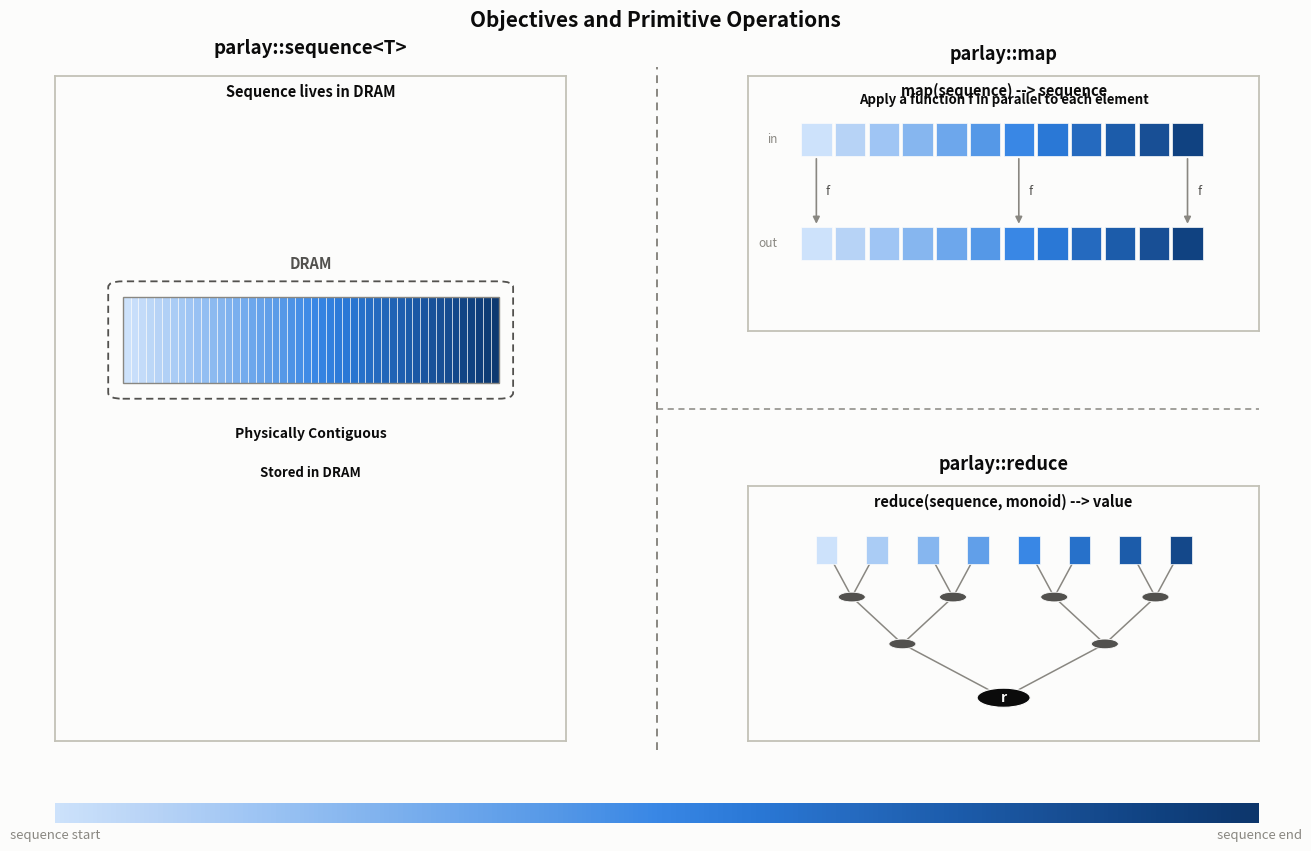

Here is the Python script that generated this plot:
#!/usr/bin/env python3
"""Conceptual diagram: parallel collection operations (map, reduce) over an
in-memory parlay::sequence<T>.  Not data-driven (no CSV input, no CLI sweep)
-- it renders synthetic layout data purely to illustrate the two primitives.
Sibling to parlay_vs_chunkseq.py / disk_layout_diagram.py; shares their
palette so the three figures read as one set.
"""
import argparse

import matplotlib

matplotlib.use("Agg")
import matplotlib.patches as mpatches
import matplotlib.pyplot as plt
import numpy as np
from matplotlib.colors import LinearSegmentedColormap
from matplotlib.lines import Line2D

# Light-mode chart palette (see the dataviz skill's reference palette;
# matches figures/parlay_vs_chunkseq.py / disk_layout_diagram.py).
SURFACE = "#fcfcfb"
INK_PRIMARY = "#0b0b0b"
INK_SECONDARY = "#52514e"
INK_MUTED = "#898781"
BASELINE = "#c3c2b7"

# Sequential blue ramp (steps 100->700): color encodes an element's original
# position in the logical sequence, consistently across panels.
_BLUE_STEPS = [
    "#cde2fb", "#b7d3f6", "#9ec5f4", "#86b6ef", "#6da7ec", "#5598e7",
    "#3987e5", "#2a78d6", "#256abf", "#1c5cab", "#184f95", "#104281", "#0d366b",
]
SEQ_CMAP = LinearSegmentedColormap.from_list("seq_blue", _BLUE_STEPS)


def dram_box(ax, x0, y0, w, h, label):
    box = mpatches.FancyBboxPatch(
        (x0, y0), w, h,
        boxstyle="round,pad=0.0,rounding_size=0.03",
        linewidth=1.3, edgecolor=INK_SECONDARY, facecolor="none",
        linestyle=(0, (4, 2.5)), zorder=6, mutation_aspect=1,
    )
    ax.add_patch(box)
    ax.text(x0 + w / 2, y0 + h + 0.05, label, ha="center", va="bottom",
            fontsize=10.5, color=INK_SECONDARY, fontweight="bold")


def style_panel(ax, caption, ylim):
    ax.set_xlim(-0.03, 1.03)
    ax.set_ylim(*ylim)
    ax.set_xticks([])
    ax.set_yticks([])
    ax.set_facecolor(SURFACE)
    for spine in ax.spines.values():
        spine.set_visible(True)
        spine.set_edgecolor(BASELINE)
        spine.set_linewidth(1.3)
    ax.text(0.5, ylim[1] - 0.04, caption, ha="center", va="top",
            fontsize=10.5, color=INK_PRIMARY, fontweight="bold", wrap=True)


def draw_parlay_panel(ax):
    ax.set_title("parlay::sequence<T>", fontsize=13.5,
                 color=INK_PRIMARY, pad=16, fontweight="bold")

    box_x0, box_y0, box_w, box_h = 0.08, -0.30, 0.84, 0.60
    dram_box(ax, box_x0, box_y0, box_w, box_h, "DRAM")

    n_cells = 48
    cell_w = (box_w - 0.06) / n_cells
    y0, cell_h = box_y0 + 0.08, box_h - 0.16
    for i in range(n_cells):
        x0 = box_x0 + 0.03 + i * cell_w
        ax.add_patch(mpatches.Rectangle(
            (x0, y0), cell_w, cell_h,
            facecolor=SEQ_CMAP(i / n_cells), edgecolor=SURFACE,
            linewidth=0.4, zorder=2,
        ))
    ax.add_patch(mpatches.Rectangle(
        (box_x0 + 0.03, y0), box_w - 0.06, cell_h,
        facecolor="none", edgecolor=INK_MUTED, linewidth=1.0, zorder=3,
    ))

    ax.text(0.5, box_y0 - 0.14,
            "Physically Contiguous",
            ha="center", va="top", fontsize=10, color=INK_PRIMARY,
            fontweight="bold")
    ax.text(0.5, box_y0 - 0.34,
            "Stored in DRAM",
            ha="center", va="top", fontsize=9.5, color=INK_PRIMARY,
            fontweight="bold")

    style_panel(ax, "Sequence lives in DRAM", ylim=(-2.05, 1.35))


def draw_map_panel(ax):
    ax.set_title("parlay::map", fontsize=13, color=INK_PRIMARY, pad=12,
                 fontweight="bold")

    n = 12
    x0s, cell_w = 0.08, 0.84 / n
    in_y, out_y, cell_h = 0.46, -0.18, 0.20

    for i in range(n):
        x0 = x0s + i * cell_w
        ax.add_patch(mpatches.Rectangle(
            (x0, in_y), cell_w * 0.9, cell_h,
            facecolor=SEQ_CMAP(i / n), edgecolor=SURFACE,
            linewidth=0.5, zorder=2,
        ))
        ax.add_patch(mpatches.Rectangle(
            (x0, out_y), cell_w * 0.9, cell_h,
            facecolor=SEQ_CMAP(i / n), edgecolor=SURFACE,
            linewidth=0.5, zorder=2,
        ))
    ax.text(0.03, in_y + cell_h / 2, "in", ha="right", va="center",
            fontsize=8.5, color=INK_MUTED)
    ax.text(0.03, out_y + cell_h / 2, "out", ha="right", va="center",
            fontsize=8.5, color=INK_MUTED)

    # A few representative arrows (not one per cell) stand in for n
    # independent, parallel applications of f.
    for i in (0, n // 2, n - 1):
        cx = x0s + (i + 0.45) * cell_w
        ax.annotate(
            "", xy=(cx, out_y + cell_h + 0.02), xytext=(cx, in_y - 0.02),
            arrowprops=dict(arrowstyle="-|>", color=INK_MUTED, linewidth=1.2,
                            shrinkA=0, shrinkB=0),
            zorder=4,
        )
        ax.text(cx + 0.02, (in_y + out_y + cell_h) / 2, "f",
                ha="left", va="center", fontsize=9, color=INK_SECONDARY,
                fontstyle="italic")

    ax.text(0.5, in_y + cell_h + 0.10,
            "Apply a function f in parallel to each element",
            ha="center", va="bottom", fontsize=9.5, color=INK_PRIMARY,
            fontweight="bold")

    style_panel(
        ax, "map(sequence) --> sequence",
        ylim=(-0.62, 0.95),
    )


def draw_reduce_panel(ax):
    ax.set_title("parlay::reduce", fontsize=13, color=INK_PRIMARY, pad=12,
                 fontweight="bold")

    n_leaves = 8
    x0s, span = 0.08, 0.84
    leaf_x = [x0s + (i + 0.5) * span / n_leaves for i in range(n_leaves)]
    levels_y = [0.55, 0.28, 0.01, -0.30]  # leaves, 4, 2, 1 (root)

    level_x = [leaf_x]
    for lvl in range(1, 4):
        prev = level_x[-1]
        level_x.append([(prev[2 * k] + prev[2 * k + 1]) / 2
                         for k in range(len(prev) // 2)])

    # Connectors, drawn before nodes so node markers sit on top.
    for lvl in range(1, 4):
        y_child, y_parent = levels_y[lvl - 1], levels_y[lvl]
        prev = level_x[lvl - 1]
        for k, px in enumerate(level_x[lvl]):
            for cx in (prev[2 * k], prev[2 * k + 1]):
                ax.add_line(Line2D(
                    [cx, px], [y_child, y_parent],
                    color=INK_MUTED, linewidth=1.1, zorder=1,
                ))

    # Leaves: small colored squares (position-encoded, same ramp as elsewhere).
    leaf_w, leaf_h = 0.045, 0.16
    for i, cx in enumerate(leaf_x):
        ax.add_patch(mpatches.Rectangle(
            (cx - leaf_w / 2, levels_y[0] - leaf_h / 2), leaf_w, leaf_h,
            facecolor=SEQ_CMAP(i / n_leaves), edgecolor=SURFACE,
            linewidth=0.5, zorder=3,
        ))

    # Internal combine nodes: neutral ink tone -- these are aggregate
    # values, not one original position.
    for lvl in (1, 2):
        for px in level_x[lvl]:
            ax.add_patch(mpatches.Circle(
                (px, levels_y[lvl]), 0.028,
                facecolor=INK_SECONDARY, edgecolor=SURFACE,
                linewidth=0.6, zorder=3,
            ))

    # Root result.
    root_x, root_y = level_x[3][0], levels_y[3]
    ax.add_patch(mpatches.Circle(
        (root_x, root_y), 0.055,
        facecolor=INK_PRIMARY, edgecolor=SURFACE, linewidth=0.8, zorder=4,
    ))
    ax.text(root_x, root_y, "r", ha="center", va="center",
            fontsize=10, color=SURFACE, fontweight="bold", zorder=5)

    # ax.text(0.5, levels_y[0] + leaf_h / 2 + 0.06,
    #         "monoid-combine pairs at each level, in parallel",
    #         ha="center", va="bottom", fontsize=8.5, color=INK_SECONDARY)

    style_panel(
        ax, "reduce(sequence, monoid) --> value",
        ylim=(-0.55, 0.92),
    )


def draw_colorbar(ax):
    gradient = np.linspace(0, 1, 256).reshape(1, -1)
    ax.imshow(gradient, cmap=SEQ_CMAP, aspect="auto",
              extent=(0, 1, 0, 1))
    ax.set_xlim(0, 1)
    ax.set_ylim(0, 1)
    ax.set_yticks([])
    ax.set_xticks([0, 1])
    ax.set_xticklabels(["sequence start", "sequence end"])
    ax.tick_params(colors=INK_MUTED, length=0, labelsize=9.5)
    for spine in ax.spines.values():
        spine.set_visible(False)


def build_figure():
    fig = plt.figure(figsize=(13, 8.4), constrained_layout=True)
    fig.patch.set_facecolor(SURFACE)
    gs = fig.add_gridspec(3, 2, height_ratios=[1, 1, 0.08],
                           hspace=0.22, wspace=0.14)

    ax_left = fig.add_subplot(gs[0:2, 0])
    ax_map = fig.add_subplot(gs[0, 1])
    ax_reduce = fig.add_subplot(gs[1, 1])
    cax = fig.add_subplot(gs[2, :])
    cax.set_facecolor(SURFACE)

    draw_parlay_panel(ax_left)
    draw_map_panel(ax_map)
    draw_reduce_panel(ax_reduce)
    draw_colorbar(cax)

    fig.suptitle(
        "Objectives and Primitive Operations",
        fontsize=15, color=INK_PRIMARY, fontweight="bold",
    )

    fig.canvas.draw()
    pos_left = ax_left.get_position()
    pos_map = ax_map.get_position()
    pos_reduce = ax_reduce.get_position()

    mid_x = (pos_left.x1 + pos_map.x0) / 2
    fig.add_artist(Line2D(
        [mid_x, mid_x], [pos_reduce.y0 - 0.01, pos_left.y1 + 0.01],
        transform=fig.transFigure, color=INK_MUTED, linewidth=1.4,
        linestyle=(0, (4, 3)), zorder=10,
    ))
    mid_y = (pos_map.y0 + pos_reduce.y1) / 2
    fig.add_artist(Line2D(
        [mid_x, pos_map.x1], [mid_y, mid_y],
        transform=fig.transFigure, color=INK_MUTED, linewidth=1.1,
        linestyle=(0, (4, 3)), zorder=10,
    ))
    return fig


def main():
    parser = argparse.ArgumentParser(description=__doc__)
    parser.add_argument("--out", default="parlay_operations.png",
                         help="output PNG path (default: %(default)s)")
    args = parser.parse_args()

    fig = build_figure()
    fig.savefig(args.out, dpi=150, facecolor=fig.get_facecolor())
    plt.close(fig)
    print(f"wrote {args.out}")


if __name__ == "__main__":
    main()
